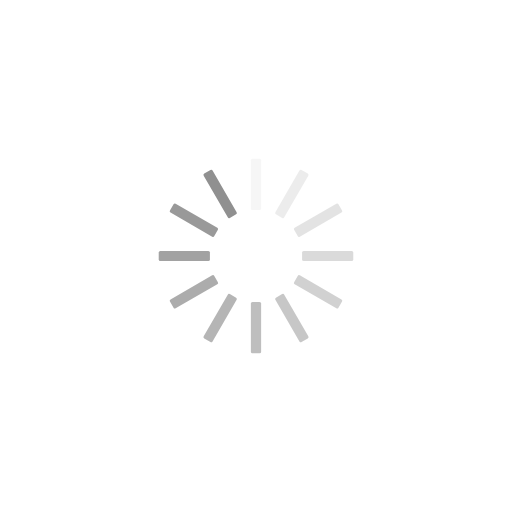
t = 0.00 s
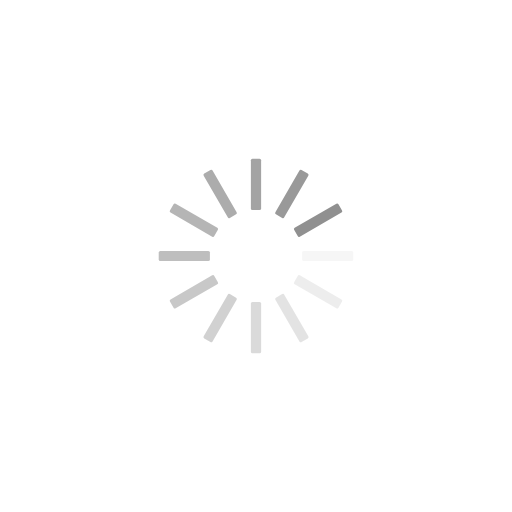
t = 0.22 s
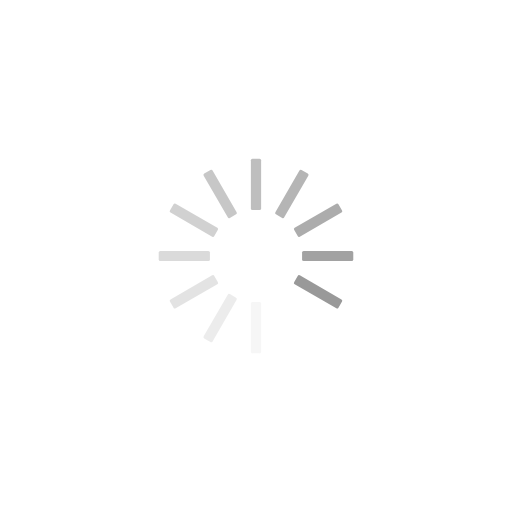
t = 0.43 s
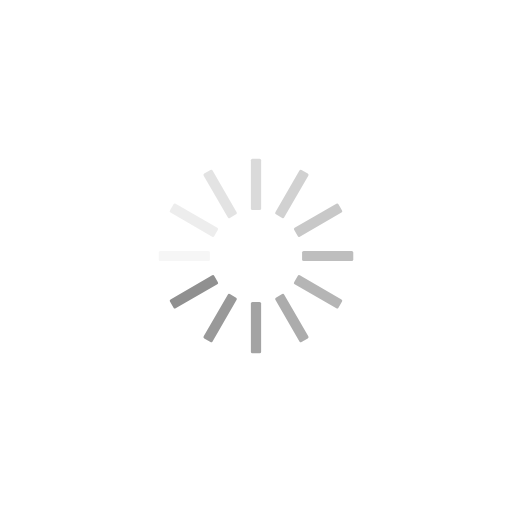
t = 0.65 s

The animated SVG that drew these frames (rendered in a browser with its animation timeline set to each time). Animation: 12 SMIL elements (animate=12); one cycle of 0.86 s, repeats indefinitely.

<?xml version="1.0" encoding="utf-8"?>
<svg xmlns="http://www.w3.org/2000/svg" xmlns:xlink="http://www.w3.org/1999/xlink" style="margin: auto; background: rgba(255, 255, 255, 0); display: block; shape-rendering: auto; animation-play-state: running; animation-delay: 0s;" width="200px" height="200px" viewBox="0 0 100 100" preserveAspectRatio="xMidYMid">
<g transform="rotate(0 50 50)" style="animation-play-state: running; animation-delay: 0s;">
  <rect x="49" y="31" rx="0.3" ry="0.3" width="2" height="10" fill="#909090" style="animation-play-state: running; animation-delay: 0s;">
    <animate attributeName="opacity" values="1;0" keyTimes="0;1" dur="0.8620689655172413s" begin="-0.7902298850574712s" repeatCount="indefinite" style="animation-play-state: running; animation-delay: 0s;"></animate>
  </rect>
</g><g transform="rotate(30 50 50)" style="animation-play-state: running; animation-delay: 0s;">
  <rect x="49" y="31" rx="0.3" ry="0.3" width="2" height="10" fill="#909090" style="animation-play-state: running; animation-delay: 0s;">
    <animate attributeName="opacity" values="1;0" keyTimes="0;1" dur="0.8620689655172413s" begin="-0.7183908045977011s" repeatCount="indefinite" style="animation-play-state: running; animation-delay: 0s;"></animate>
  </rect>
</g><g transform="rotate(60 50 50)" style="animation-play-state: running; animation-delay: 0s;">
  <rect x="49" y="31" rx="0.3" ry="0.3" width="2" height="10" fill="#909090" style="animation-play-state: running; animation-delay: 0s;">
    <animate attributeName="opacity" values="1;0" keyTimes="0;1" dur="0.8620689655172413s" begin="-0.6465517241379309s" repeatCount="indefinite" style="animation-play-state: running; animation-delay: 0s;"></animate>
  </rect>
</g><g transform="rotate(90 50 50)" style="animation-play-state: running; animation-delay: 0s;">
  <rect x="49" y="31" rx="0.3" ry="0.3" width="2" height="10" fill="#909090" style="animation-play-state: running; animation-delay: 0s;">
    <animate attributeName="opacity" values="1;0" keyTimes="0;1" dur="0.8620689655172413s" begin="-0.5747126436781609s" repeatCount="indefinite" style="animation-play-state: running; animation-delay: 0s;"></animate>
  </rect>
</g><g transform="rotate(120 50 50)" style="animation-play-state: running; animation-delay: 0s;">
  <rect x="49" y="31" rx="0.3" ry="0.3" width="2" height="10" fill="#909090" style="animation-play-state: running; animation-delay: 0s;">
    <animate attributeName="opacity" values="1;0" keyTimes="0;1" dur="0.8620689655172413s" begin="-0.5028735632183907s" repeatCount="indefinite" style="animation-play-state: running; animation-delay: 0s;"></animate>
  </rect>
</g><g transform="rotate(150 50 50)" style="animation-play-state: running; animation-delay: 0s;">
  <rect x="49" y="31" rx="0.3" ry="0.3" width="2" height="10" fill="#909090" style="animation-play-state: running; animation-delay: 0s;">
    <animate attributeName="opacity" values="1;0" keyTimes="0;1" dur="0.8620689655172413s" begin="-0.43103448275862066s" repeatCount="indefinite" style="animation-play-state: running; animation-delay: 0s;"></animate>
  </rect>
</g><g transform="rotate(180 50 50)" style="animation-play-state: running; animation-delay: 0s;">
  <rect x="49" y="31" rx="0.3" ry="0.3" width="2" height="10" fill="#909090" style="animation-play-state: running; animation-delay: 0s;">
    <animate attributeName="opacity" values="1;0" keyTimes="0;1" dur="0.8620689655172413s" begin="-0.35919540229885055s" repeatCount="indefinite" style="animation-play-state: running; animation-delay: 0s;"></animate>
  </rect>
</g><g transform="rotate(210 50 50)" style="animation-play-state: running; animation-delay: 0s;">
  <rect x="49" y="31" rx="0.3" ry="0.3" width="2" height="10" fill="#909090" style="animation-play-state: running; animation-delay: 0s;">
    <animate attributeName="opacity" values="1;0" keyTimes="0;1" dur="0.8620689655172413s" begin="-0.28735632183908044s" repeatCount="indefinite" style="animation-play-state: running; animation-delay: 0s;"></animate>
  </rect>
</g><g transform="rotate(240 50 50)" style="animation-play-state: running; animation-delay: 0s;">
  <rect x="49" y="31" rx="0.3" ry="0.3" width="2" height="10" fill="#909090" style="animation-play-state: running; animation-delay: 0s;">
    <animate attributeName="opacity" values="1;0" keyTimes="0;1" dur="0.8620689655172413s" begin="-0.21551724137931033s" repeatCount="indefinite" style="animation-play-state: running; animation-delay: 0s;"></animate>
  </rect>
</g><g transform="rotate(270 50 50)" style="animation-play-state: running; animation-delay: 0s;">
  <rect x="49" y="31" rx="0.3" ry="0.3" width="2" height="10" fill="#909090" style="animation-play-state: running; animation-delay: 0s;">
    <animate attributeName="opacity" values="1;0" keyTimes="0;1" dur="0.8620689655172413s" begin="-0.14367816091954022s" repeatCount="indefinite" style="animation-play-state: running; animation-delay: 0s;"></animate>
  </rect>
</g><g transform="rotate(300 50 50)" style="animation-play-state: running; animation-delay: 0s;">
  <rect x="49" y="31" rx="0.3" ry="0.3" width="2" height="10" fill="#909090" style="animation-play-state: running; animation-delay: 0s;">
    <animate attributeName="opacity" values="1;0" keyTimes="0;1" dur="0.8620689655172413s" begin="-0.07183908045977011s" repeatCount="indefinite" style="animation-play-state: running; animation-delay: 0s;"></animate>
  </rect>
</g><g transform="rotate(330 50 50)" style="animation-play-state: running; animation-delay: 0s;">
  <rect x="49" y="31" rx="0.3" ry="0.3" width="2" height="10" fill="#909090" style="animation-play-state: running; animation-delay: 0s;">
    <animate attributeName="opacity" values="1;0" keyTimes="0;1" dur="0.8620689655172413s" begin="0s" repeatCount="indefinite" style="animation-play-state: running; animation-delay: 0s;"></animate>
  </rect>
</g>
<!-- [ldio] generated by https://loading.io/ --></svg>
